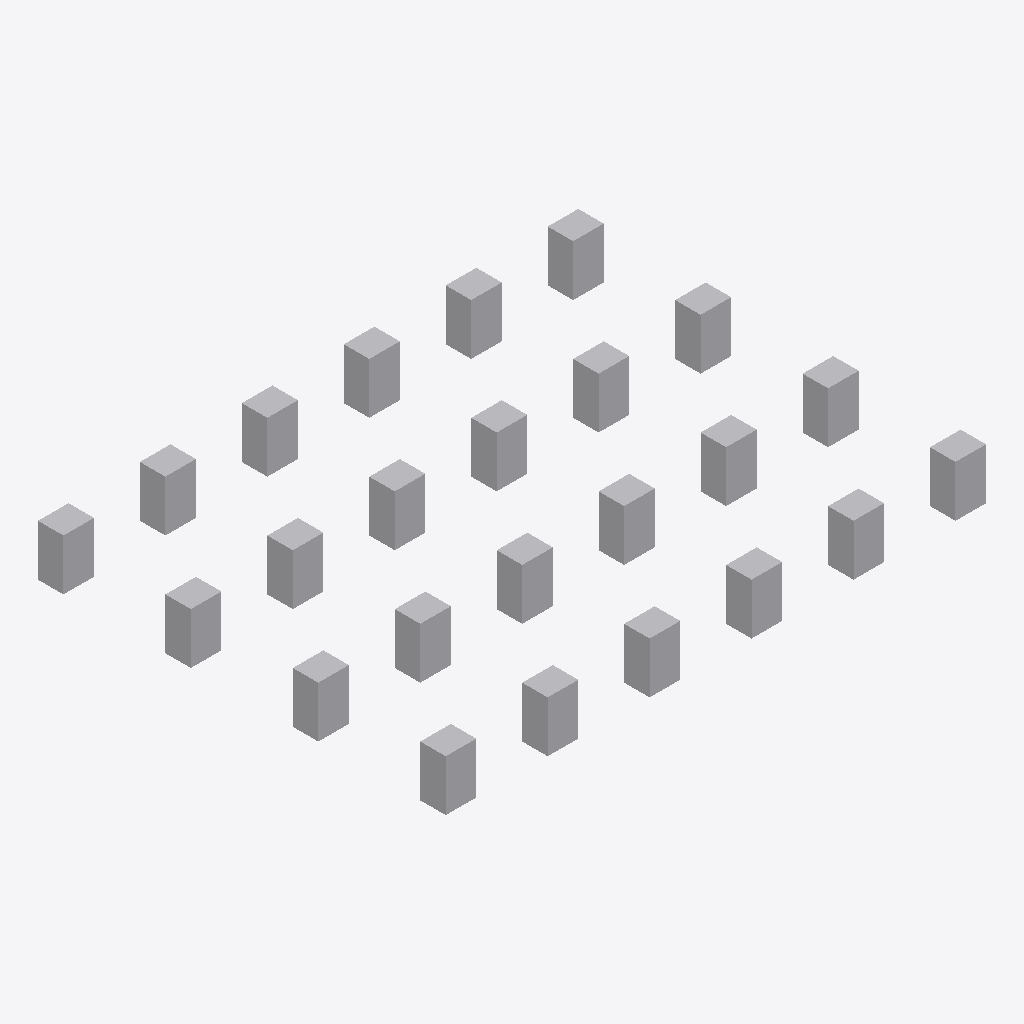
Isometric view of an IFC building model (IFC-SPF (STEP), schema IFC4, length unit metre), seen from the south-west, elements coloured by IFC class: 24 other elements (light grey).
Extent 21.2 m × 16.0 m × 2.0 m (x, y, z). Storeys (1): 00 Service floor at 0.00 m. Elements (24): 24 IfcBuildingElementProxy.

HEADER;
FILE_DESCRIPTION(('DC01 minimal IFC4 teaching proxies, no certification'),'2;1');
FILE_NAME('DC01-IMT-SITE-ZZ-M3-X-0001.ifc','2026-10-21T09:00:00',('Revit Thailand learning case'),('Independent fictional case'),'DC01 sample generator','DC01 educational exporter','No construction use');
FILE_SCHEMA(('IFC4'));
ENDSEC;
DATA;
#8=IFCPROJECT('0DoW000000000000000001',$,'DC01 Teaching Model',$,$,$,$,(#5),#7);
#10=IFCSITE('0DoW000000000000000002',$,'DC01 Campus',$,$,#9,$,$,.ELEMENT.,$,$,$,$,$);
#11=IFCBUILDING('0DoW000000000000000003',$,'Siam Edge Demonstration',$,$,#9,$,$,.ELEMENT.,$,$,$);
#12=IFCBUILDINGSTOREY('0DoW000000000000000004',$,'00 Service floor',$,$,#9,$,$,.ELEMENT.,0.0);
#108=IFCBUILDINGELEMENTPROXY('0DoW00000000000000001f',$,'MSB-B-01','Training proxy box, not manufacturer geometry','TRAINING_PROXY',#103,#107,'MSB-B-01',.NOTDEFINED.);
#329=IFCBUILDINGELEMENTPROXY('0DoW00000000000000001s',$,'CRAH-DH1-03','Training proxy box, not manufacturer geometry','TRAINING_PROXY',#324,#328,'CRAH-DH1-03',.NOTDEFINED.);
#23=IFCBUILDINGELEMENTPROXY('0DoW00000000000000001a',$,'UPS-A-01','Training proxy box, not manufacturer geometry','TRAINING_PROXY',#18,#22,'UPS-A-01',.NOTDEFINED.);
#40=IFCBUILDINGELEMENTPROXY('0DoW00000000000000001b',$,'UPS-B-01','Training proxy box, not manufacturer geometry','TRAINING_PROXY',#35,#39,'UPS-B-01',.NOTDEFINED.);
#159=IFCBUILDINGELEMENTPROXY('0DoW00000000000000001i',$,'GEN-03','Training proxy box, not manufacturer geometry','TRAINING_PROXY',#154,#158,'GEN-03',.NOTDEFINED.);
#193=IFCBUILDINGELEMENTPROXY('0DoW00000000000000001k',$,'CH-01','Training proxy box, not manufacturer geometry','TRAINING_PROXY',#188,#192,'CH-01',.NOTDEFINED.);
#244=IFCBUILDINGELEMENTPROXY('0DoW00000000000000001n',$,'CH-04','Training proxy box, not manufacturer geometry','TRAINING_PROXY',#239,#243,'CH-04',.NOTDEFINED.);
#278=IFCBUILDINGELEMENTPROXY('0DoW00000000000000001p',$,'CH-06','Training proxy box, not manufacturer geometry','TRAINING_PROXY',#273,#277,'CH-06',.NOTDEFINED.);
#397=IFCBUILDINGELEMENTPROXY('0DoW00000000000000001w',$,'RACK-DH1-001','Training proxy box, not manufacturer geometry','TRAINING_PROXY',#392,#396,'RACK-DH1-001',.NOTDEFINED.);
#414=IFCBUILDINGELEMENTPROXY('0DoW00000000000000001x',$,'RACK-DH2-001','Training proxy box, not manufacturer geometry','TRAINING_PROXY',#409,#413,'RACK-DH2-001',.NOTDEFINED.);
#57=IFCBUILDINGELEMENTPROXY('0DoW00000000000000001c',$,'UPS-A-02','Training proxy box, not manufacturer geometry','TRAINING_PROXY',#52,#56,'UPS-A-02',.NOTDEFINED.);
#74=IFCBUILDINGELEMENTPROXY('0DoW00000000000000001d',$,'UPS-B-02','Training proxy box, not manufacturer geometry','TRAINING_PROXY',#69,#73,'UPS-B-02',.NOTDEFINED.);
#142=IFCBUILDINGELEMENTPROXY('0DoW00000000000000001h',$,'GEN-02','Training proxy box, not manufacturer geometry','TRAINING_PROXY',#137,#141,'GEN-02',.NOTDEFINED.);
#125=IFCBUILDINGELEMENTPROXY('0DoW00000000000000001g',$,'GEN-01','Training proxy box, not manufacturer geometry','TRAINING_PROXY',#120,#124,'GEN-01',.NOTDEFINED.);
#176=IFCBUILDINGELEMENTPROXY('0DoW00000000000000001j',$,'GEN-04','Training proxy box, not manufacturer geometry','TRAINING_PROXY',#171,#175,'GEN-04',.NOTDEFINED.);
#210=IFCBUILDINGELEMENTPROXY('0DoW00000000000000001l',$,'CH-02','Training proxy box, not manufacturer geometry','TRAINING_PROXY',#205,#209,'CH-02',.NOTDEFINED.);
#227=IFCBUILDINGELEMENTPROXY('0DoW00000000000000001m',$,'CH-03','Training proxy box, not manufacturer geometry','TRAINING_PROXY',#222,#226,'CH-03',.NOTDEFINED.);
#261=IFCBUILDINGELEMENTPROXY('0DoW00000000000000001o',$,'CH-05','Training proxy box, not manufacturer geometry','TRAINING_PROXY',#256,#260,'CH-05',.NOTDEFINED.);
#295=IFCBUILDINGELEMENTPROXY('0DoW00000000000000001q',$,'CRAH-DH1-01','Training proxy box, not manufacturer geometry','TRAINING_PROXY',#290,#294,'CRAH-DH1-01',.NOTDEFINED.);
#312=IFCBUILDINGELEMENTPROXY('0DoW00000000000000001r',$,'CRAH-DH1-02','Training proxy box, not manufacturer geometry','TRAINING_PROXY',#307,#311,'CRAH-DH1-02',.NOTDEFINED.);
#363=IFCBUILDINGELEMENTPROXY('0DoW00000000000000001u',$,'PMP-CHW-01','Training proxy box, not manufacturer geometry','TRAINING_PROXY',#358,#362,'PMP-CHW-01',.NOTDEFINED.);
#380=IFCBUILDINGELEMENTPROXY('0DoW00000000000000001v',$,'PMP-CHW-02','Training proxy box, not manufacturer geometry','TRAINING_PROXY',#375,#379,'PMP-CHW-02',.NOTDEFINED.);
#91=IFCBUILDINGELEMENTPROXY('0DoW00000000000000001e',$,'MSB-A-01','Training proxy box, not manufacturer geometry','TRAINING_PROXY',#86,#90,'MSB-A-01',.NOTDEFINED.);
#346=IFCBUILDINGELEMENTPROXY('0DoW00000000000000001t',$,'CRAH-DH1-04','Training proxy box, not manufacturer geometry','TRAINING_PROXY',#341,#345,'CRAH-DH1-04',.NOTDEFINED.);
ENDSEC;
